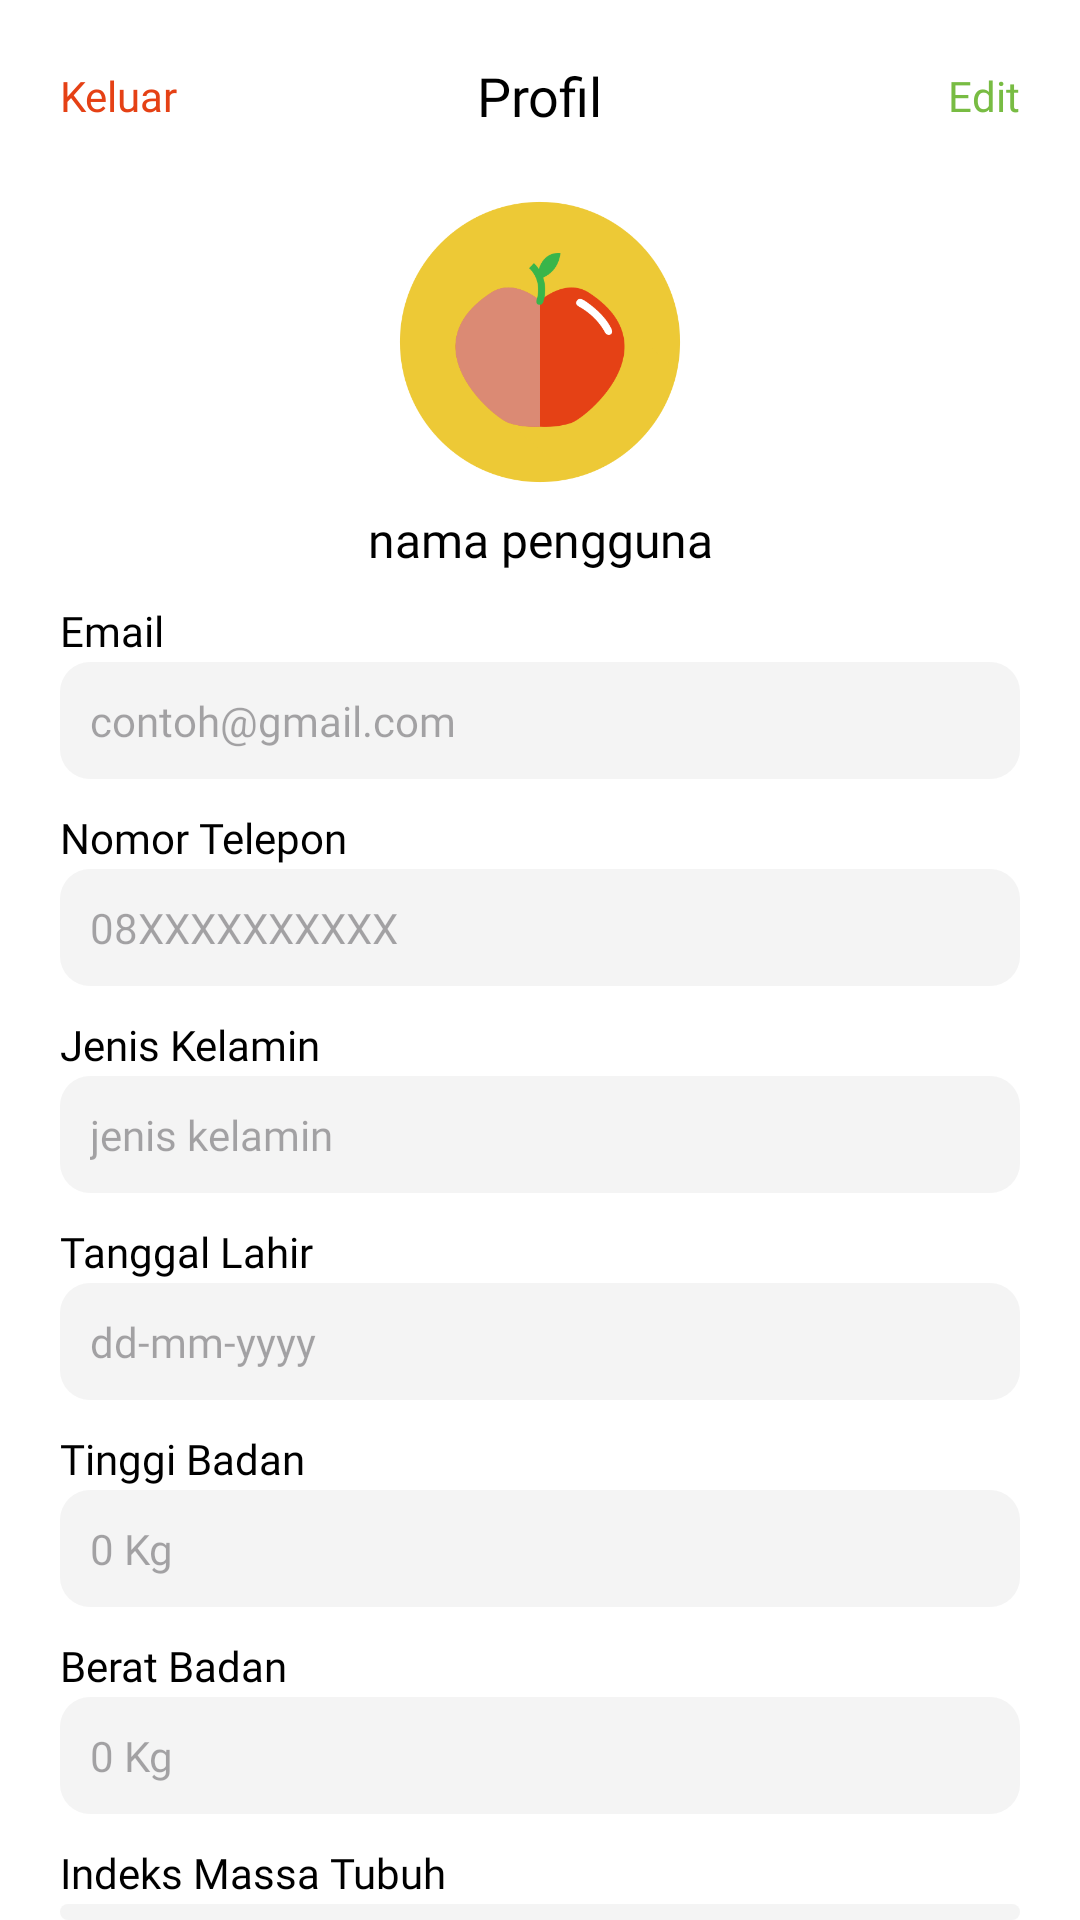

Android layout source for this screen:
<!-- AndroidManifest.xml: application theme Theme.DiabetsEats -->
<!-- res/layout/fragment_profile.xml -->
<?xml version="1.0" encoding="utf-8"?>
<LinearLayout xmlns:android="http://schemas.android.com/apk/res/android"
    xmlns:tools="http://schemas.android.com/tools"
    xmlns:app="http://schemas.android.com/apk/res-auto"
    android:layout_width="match_parent"
    android:layout_height="match_parent"
    android:orientation="vertical"
    android:background="@color/white"
    tools:context=".ui.fragments.ProfileFragment">

    <com.google.android.material.appbar.AppBarLayout
        android:layout_width="match_parent"
        android:layout_height="wrap_content">

        <com.google.android.material.appbar.MaterialToolbar
            android:id="@+id/topAppBar"
            android:layout_width="match_parent"
            android:layout_height="wrap_content"
            android:background="@color/white">

            <TextView
                android:id="@+id/tv_keluar"
                android:layout_width="wrap_content"
                android:layout_height="wrap_content"
                android:text="Keluar"
                android:textColor="@color/merahh"
                android:fontFamily="@font/poppins_bold"
                android:textSize="14sp"
                android:layout_marginHorizontal="20dp"
                android:layout_gravity="start"/>

            <TextView
                android:id="@+id/tv_profil_saya"
                android:layout_width="wrap_content"
                android:layout_height="wrap_content"
                android:text="Profil"
                android:textColor="@color/black"
                android:fontFamily="@font/poppins_bold"
                android:textSize="18sp"
                android:layout_marginHorizontal="20dp"
                android:layout_gravity="center"/>

            <TextView
                android:id="@+id/tv_edit_profil"
                android:layout_width="wrap_content"
                android:layout_height="wrap_content"
                android:text="Edit"
                android:textColor="@color/hijau"
                android:fontFamily="@font/poppins_bold"
                android:textSize="14sp"
                android:layout_marginHorizontal="20dp"
                android:layout_gravity="end"/>


        </com.google.android.material.appbar.MaterialToolbar>

    </com.google.android.material.appbar.AppBarLayout>

    <LinearLayout
        android:layout_width="match_parent"
        android:layout_height="wrap_content"
        android:gravity="center"
        android:layout_marginHorizontal="20dp">

        <ImageView
            android:layout_width="100dp"
            android:layout_height="100dp"
            android:src="@drawable/healthy_food"
            android:layout_marginHorizontal="40dp"/>

    </LinearLayout>

    <TextView
        android:id="@+id/tv_nama_pengguna"
        android:layout_width="match_parent"
        android:layout_height="wrap_content"
        android:text="nama pengguna"
        android:fontFamily="@font/poppins_bold"
        android:textColor="@color/black"
        android:textSize="16sp"
        android:layout_marginTop="5dp"
        android:layout_marginHorizontal="40dp"
        android:gravity="center"/>

        <LinearLayout
            android:layout_width="match_parent"
            android:layout_height="match_parent"
            android:orientation="vertical">

            <TextView
                android:layout_width="wrap_content"
                android:layout_height="wrap_content"
                android:fontFamily="@font/poppins_semibold"
                android:text="Email"
                android:textColor="@color/black"
                android:textSize="14sp"
                android:layout_marginTop="10dp"
                android:layout_marginHorizontal="20dp"
                android:layout_gravity="start"/>

            <TextView
                android:id="@+id/tv_email"
                android:layout_width="match_parent"
                android:layout_height="wrap_content"
                android:inputType="textEmailAddress"
                android:hint="contoh@gmail.com"
                android:fontFamily="@font/poppins"
                android:textColor="@color/black"
                android:textSize="14sp"
                android:background="@drawable/bg_tv"
                android:layout_marginTop="1dp"
                android:layout_marginHorizontal="20dp"
                android:layout_gravity="start"/>

            <TextView
                android:layout_width="wrap_content"
                android:layout_height="wrap_content"
                android:fontFamily="@font/poppins_semibold"
                android:text="Nomor Telepon"
                android:textColor="@color/black"
                android:textSize="14sp"
                android:layout_marginTop="10dp"
                android:layout_marginHorizontal="20dp"
                android:layout_gravity="start"/>

            <TextView
                android:id="@+id/tv_nomor_telepon"
                android:layout_width="match_parent"
                android:layout_height="wrap_content"
                android:inputType="text"
                android:hint="08XXXXXXXXXX"
                android:fontFamily="@font/poppins"
                android:textColor="@color/black"
                android:textSize="14sp"
                android:background="@drawable/bg_tv"
                android:layout_marginTop="1dp"
                android:layout_marginHorizontal="20dp"
                android:layout_gravity="start"/>

            <TextView
                android:layout_width="wrap_content"
                android:layout_height="wrap_content"
                android:fontFamily="@font/poppins_semibold"
                android:text="Jenis Kelamin"
                android:textColor="@color/black"
                android:textSize="14sp"
                android:layout_marginTop="10dp"
                android:layout_marginHorizontal="20dp"
                android:layout_gravity="start"/>

            <TextView
                android:id="@+id/tv_jenis_kelamin"
                android:layout_width="match_parent"
                android:layout_height="wrap_content"
                android:inputType="text"
                android:hint="jenis kelamin"
                android:fontFamily="@font/poppins"
                android:textColor="@color/black"
                android:textSize="14sp"
                android:background="@drawable/bg_tv"
                android:layout_marginTop="1dp"
                android:layout_marginHorizontal="20dp"
                android:layout_gravity="start"/>

            <TextView
                android:layout_width="wrap_content"
                android:layout_height="wrap_content"
                android:fontFamily="@font/poppins_semibold"
                android:text="Tanggal Lahir"
                android:textColor="@color/black"
                android:textSize="14sp"
                android:layout_marginTop="10dp"
                android:layout_marginHorizontal="20dp"
                android:layout_gravity="start"/>

            <TextView
                android:id="@+id/tv_tanggal_lahir"
                android:layout_width="match_parent"
                android:layout_height="wrap_content"
                android:hint="dd-mm-yyyy"
                android:fontFamily="@font/poppins"
                android:textColor="@color/black"
                android:textSize="14sp"
                android:background="@drawable/bg_tv"
                android:layout_marginTop="1dp"
                android:layout_marginHorizontal="20dp"
                android:layout_gravity="start"/>

            <TextView
                android:layout_width="wrap_content"
                android:layout_height="wrap_content"
                android:fontFamily="@font/poppins_semibold"
                android:text="Tinggi Badan"
                android:textColor="@color/black"
                android:textSize="14sp"
                android:layout_marginTop="10dp"
                android:layout_marginHorizontal="20dp"
                android:layout_gravity="start"/>

            <TextView
                android:id="@+id/tv_tinggi_badan"
                android:layout_width="match_parent"
                android:layout_height="wrap_content"
                android:hint="0 Kg"
                android:fontFamily="@font/poppins"
                android:textColor="@color/black"
                android:textSize="14sp"
                android:background="@drawable/bg_tv"
                android:layout_marginTop="1dp"
                android:layout_marginHorizontal="20dp"
                android:layout_gravity="start"/>

            <TextView
                android:layout_width="wrap_content"
                android:layout_height="wrap_content"
                android:fontFamily="@font/poppins_semibold"
                android:text="Berat Badan"
                android:textColor="@color/black"
                android:textSize="14sp"
                android:layout_marginTop="10dp"
                android:layout_marginHorizontal="20dp"
                android:layout_gravity="start"/>

            <TextView
                android:id="@+id/tv_berat_badan"
                android:layout_width="match_parent"
                android:layout_height="wrap_content"
                android:hint="0 Kg"
                android:fontFamily="@font/poppins"
                android:textColor="@color/black"
                android:textSize="14sp"
                android:background="@drawable/bg_tv"
                android:layout_marginTop="1dp"
                android:layout_marginHorizontal="20dp"
                android:layout_gravity="start"/>

            <TextView
                android:layout_width="wrap_content"
                android:layout_height="wrap_content"
                android:fontFamily="@font/poppins_semibold"
                android:text="Indeks Massa Tubuh"
                android:textColor="@color/black"
                android:textSize="14sp"
                android:layout_marginTop="10dp"
                android:layout_marginHorizontal="20dp"
                android:layout_gravity="start"/>

            <TextView
                android:id="@+id/tv_imt"
                android:layout_width="match_parent"
                android:layout_height="wrap_content"
                android:hint="hasil imt"
                android:fontFamily="@font/poppins"
                android:textColor="@color/black"
                android:textSize="14sp"
                android:background="@drawable/bg_tv"
                android:layout_marginTop="1dp"
                android:layout_marginHorizontal="20dp"
                android:layout_gravity="start"/>

        </LinearLayout>

</LinearLayout>
<!-- resources referenced by this layout -->
<resources>
  <color name="black">#FF000000</color>
  <color name="hijau">#78BC43</color>
  <color name="merahh">#E54115</color>
  <color name="white">#FFFFFFFF</color>
  <!-- drawable bg_tv (drawable) -->
  <?xml version="1.0" encoding="utf-8"?>
  <shape xmlns:android="http://schemas.android.com/apk/res/android">
      <solid  android:color="@color/light_gray"/>
      <corners android:radius="10dp"/>
  
      <padding android:top="10dp"
          android:bottom="10dp"
          android:left="10dp"
          android:right="10dp"/>
  </shape>
  <!-- drawable healthy_food: png bitmap (drawable, 21667 bytes) -->
  <style name="Theme.DiabetsEats" parent="Base.Theme.DiabetsEats" />
  <color name="light_gray">#20A6A6A6</color>
  <style name="Base.Theme.DiabetsEats" parent="Theme.Material3.DayNight.NoActionBar">
          
          
  
          <item name="colorPrimary">@color/orangee</item>
          <item name="colorPrimaryVariant">@color/orangee</item>
      </style>
  <color name="orangee">#CBFF9800</color>
</resources>
